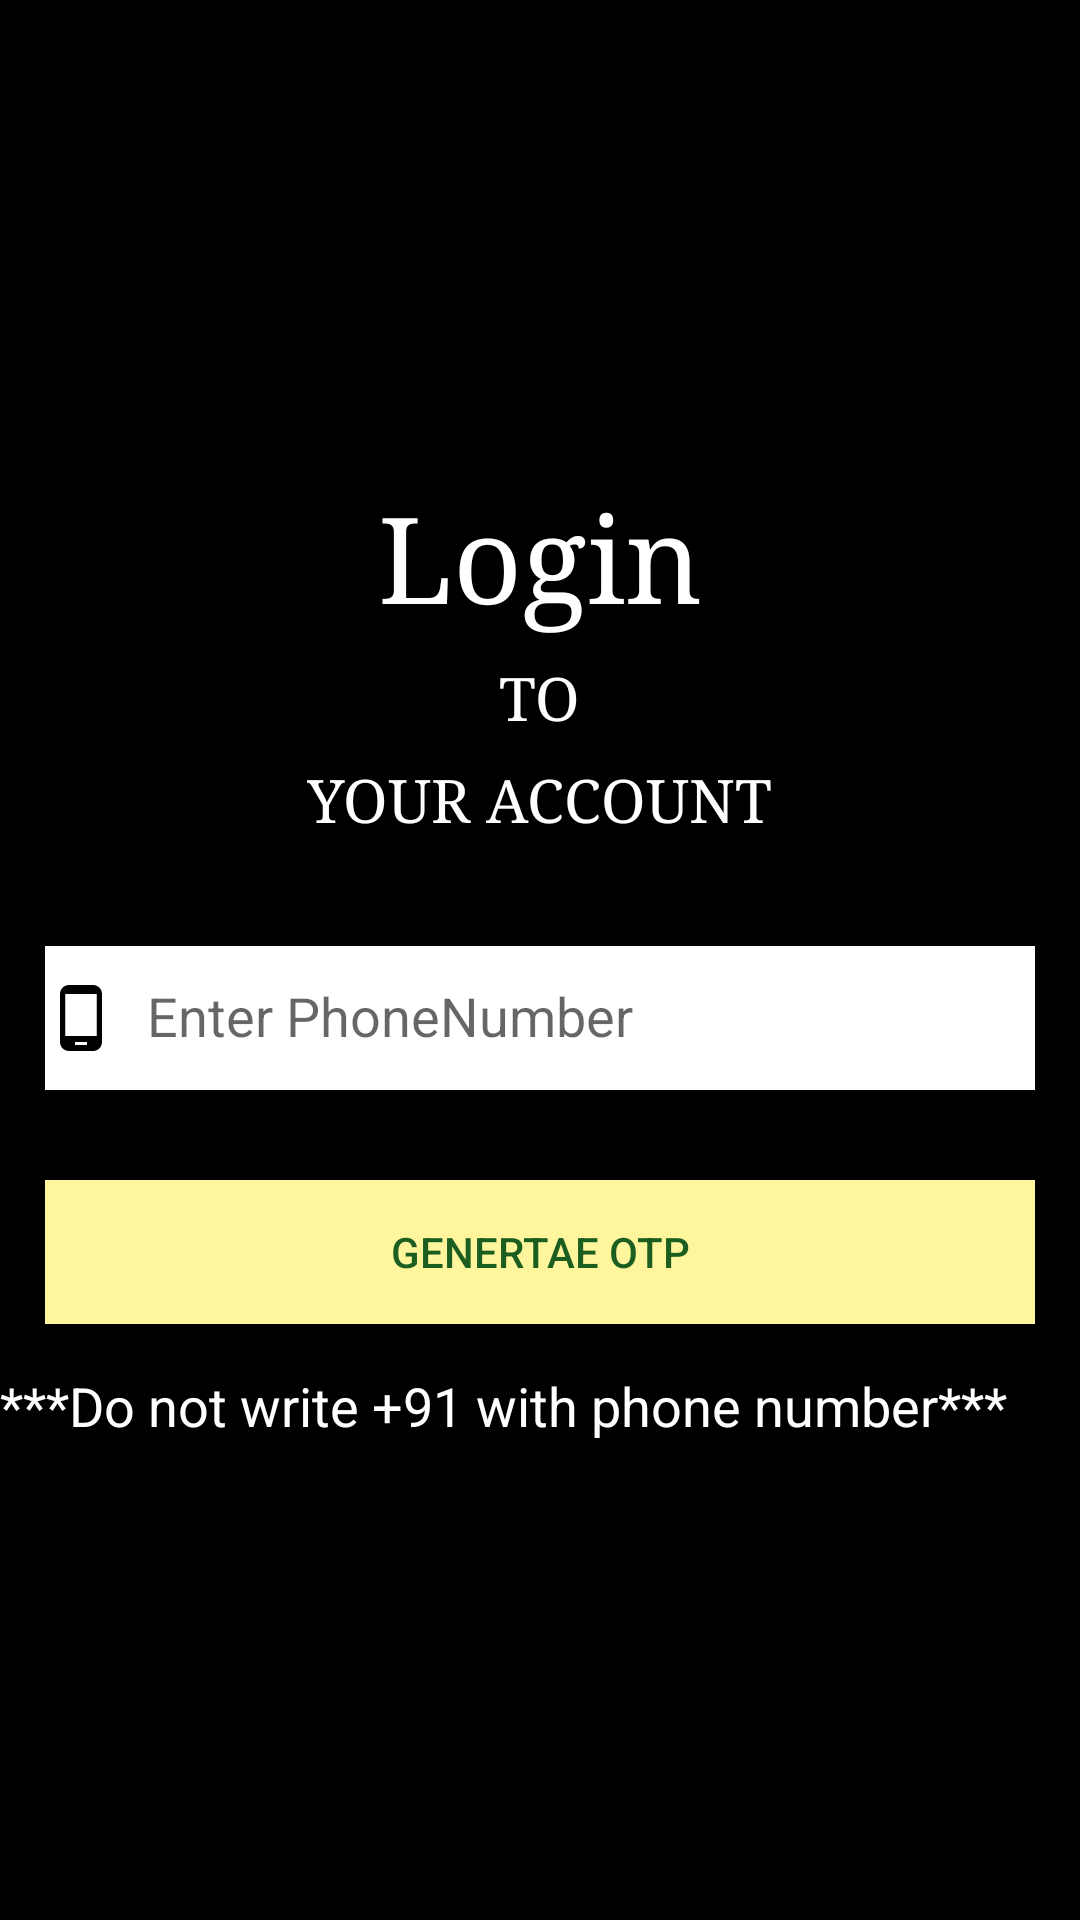

The Android layout XML behind this screen, and the referenced resources:
<!-- AndroidManifest.xml: application theme AppTheme -->
<!-- res/layout/activity_login.xml -->
<?xml version="1.0" encoding="utf-8"?>
<RelativeLayout
    xmlns:android="http://schemas.android.com/apk/res/android"
    xmlns:app="http://schemas.android.com/apk/res-auto"
    xmlns:tools="http://schemas.android.com/tools"
    android:layout_width="match_parent"
    android:layout_height="match_parent"
    android:layout_gravity="center"
    android:background="@android:color/black"
    android:orientation="vertical"
    tools:context=".Activity.LoginActivity">

    <LinearLayout
        android:layout_width="match_parent"
        android:layout_height="wrap_content"
         android:orientation="vertical"
        android:layout_centerInParent="true"
        >

        <LinearLayout
            android:layout_width="match_parent"
            android:layout_height="wrap_content"
            android:background="@android:color/black"
            android:orientation="vertical">

            <TextView
                android:layout_width="wrap_content"
                android:layout_height="wrap_content"
                android:layout_gravity="center"
                android:id="@+id/t1"
                android:fontFamily="times new roman"
                android:text="@string/login_title"
                android:textColor="@android:color/white"
                android:textSize="@dimen/title_textsize"/>

            <TextView
                android:layout_width="wrap_content"
                android:layout_height="wrap_content"
                android:layout_gravity="center"
                android:layout_marginTop="@dimen/card_margin"
                android:fontFamily="times new roman"
                android:text="@string/title_text2"
                android:textColor="@android:color/white"
                android:textSize="@dimen/titile_size"/>

            <TextView
                android:layout_width="wrap_content"
                android:layout_height="wrap_content"
                android:layout_gravity="center"
                android:layout_marginBottom="@dimen/bottom_margin"
                android:layout_marginTop="@dimen/card_margin"
                android:fontFamily="times new roman"
                android:text="@string/title_text3"
                android:textColor="@android:color/white"
                android:textSize="@dimen/titile_size"/>


        </LinearLayout>

        <LinearLayout
            android:layout_width="match_parent"
            android:layout_height="wrap_content"
            android:layout_gravity="center"
            android:orientation="vertical">

            <android.support.design.widget.TextInputLayout
                android:id="@+id/text_input_layout"
                android:layout_width="match_parent"
                android:layout_height="wrap_content"
                android:layout_gravity="center"
                android:layout_margin="@dimen/layout_margin"
                android:hint="Enter PhoneNumber">

                <EditText
                    android:id="@+id/num"
                    style="@style/text1"
                    android:layout_width="match_parent"
                    android:layout_height="@dimen/edittext_height"
                    android:background="@android:color/white"
                    android:maxLength="10"
                    android:maxLines="1"/>
            </android.support.design.widget.TextInputLayout>


            <android.support.design.widget.TextInputLayout
                android:id="@+id/text_input_layout1"
                android:layout_width="match_parent"
                android:layout_height="wrap_content"
                android:layout_margin="@dimen/layout_margin"
                android:hint="Enter OTP"
                android:visibility="gone"
                app:passwordToggleContentDescription="description"
                app:passwordToggleEnabled="true"
                app:passwordToggleTint="@color/colorAccent"
                >

                <EditText
                    android:id="@+id/otp"
                    style="@style/text2"
                    android:layout_width="match_parent"
                    android:layout_height="@dimen/edittext_height"
                    android:background="@android:color/white"
                    android:maxLength="6"
                    />

            </android.support.design.widget.TextInputLayout>


            <Button
                android:id="@+id/login"
                android:layout_width="match_parent"
                android:layout_height="wrap_content"
                android:layout_margin="@dimen/layout_margin"
                android:background="#FFF59D"
                android:onClick="generateotp"
                android:text="Genertae Otp"
                android:textColor="#1B5E20"/>

            <Button
                android:id="@+id/verify"
                android:layout_width="match_parent"
                android:layout_height="wrap_content"
                android:layout_margin="@dimen/layout_margin"
                android:background="#FFF59D"
                android:onClick="verify"
                android:text="Verify"
                android:textColor="#1B5E20"
                android:visibility="gone"/>

        </LinearLayout>
        <TextView
            android:layout_width="match_parent"
            android:layout_height="wrap_content"
            android:text="***Do not write +91 with phone number***"
            android:textColor="@android:color/white"
            android:layout_gravity="center"
            android:textSize="18sp"/>
    </LinearLayout>

</RelativeLayout>
<!-- resources referenced by this layout -->
<resources>
  <color name="colorAccent">#FF4081</color>
  <dimen name="bottom_margin">10dp</dimen>
  <dimen name="card_margin">8dp</dimen>
  <dimen name="edittext_height">48dp</dimen>
  <dimen name="layout_margin">15dp</dimen>
  <dimen name="titile_size">20sp</dimen>
  <dimen name="title_textsize">40sp</dimen>
  <string name="login_title">Login</string>
  <string name="title_text2">TO</string>
  <string name="title_text3">YOUR ACCOUNT</string>
  <style name="text1">
          <item name="android:maxLines">1</item>
          <item name="android:textColor">@android:color/black</item>
          <item name="android:textColorHint">@android:color/white</item>
          <item name="android:label">@string/registration</item>
          <item name="android:drawablePadding">10dp</item>
          <item name="android:singleLine">true</item>
          <item name="android:inputType">number</item>
          <item name="android:drawableLeft">@drawable/mob</item>
      </style>
  <style name="text2">
  
          <item name="android:textColor">@android:color/black</item>
          <item name="android:textColorHint">@android:color/white</item>
          <item name="android:label">@string/mobile</item>
          <item name="android:singleLine">true</item>
          <item name="android:inputType">numberPassword</item>
          <item name="android:drawablePadding">10dp</item>
          <item name="android:drawableLeft">@drawable/ic_lock_open_black_24dp</item>
      </style>
  <style name="AppTheme" parent="Theme.AppCompat.Light.NoActionBar">
          
          <item name="colorPrimary">@color/colorPrimary</item>
          <item name="colorPrimaryDark">@color/colorPrimaryDark</item>
          <item name="colorAccent">@color/colorAccent</item>
          <item name="textInputStyle">@style/Widget.Design.TextInputLayout</item>
          <item name="cardViewStyle">@style/CardView</item>
         </style>
  <string name="registration">Enter registration Id</string>
  <!-- drawable mob (drawable-v21) -->
  <vector android:height="24dp" android:tint="#000000"
      android:viewportHeight="24.0" android:viewportWidth="24.0"
      android:width="24dp"
          xmlns:android="http://schemas.android.com/apk/res/android">
      <path android:fillColor="#ff055635"
            android:pathData="M16,1L8,1C6.34,1 5,2.34 5,4v16c0,1.66 1.34,3 3,3h8c1.66,0 3,-1.34 3,-3L19,4c0,-1.66 -1.34,-3 -3,-3zM14,21h-4v-1h4v1zM17.25,18L6.75,18L6.75,4h10.5v14z"/>
  </vector>
  <string name="mobile">Enter Parent Mobile Number</string>
  <color name="colorPrimary">#009688</color>
  <color name="colorPrimaryDark">#303F9F</color>
</resources>
